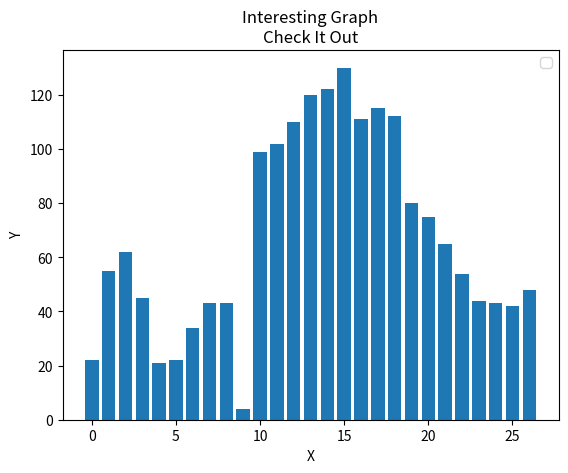

This figure's Python source:
import matplotlib.pyplot as plt

population_ages = [22, 55, 62, 45, 21, 22, 34, 43, 43, 4, 99, 102, 110, 120, 122, 130, 111, 115, 112, 80, 75, 65, 54, 44, 43, 42, 48]

ids = [x for x in range(len(population_ages))]

plt.bar(ids, population_ages)

plt.title('Interesting Graph\nCheck It Out')

plt.xlabel('X')
plt.ylabel('Y')

plt.legend()
plt.show()